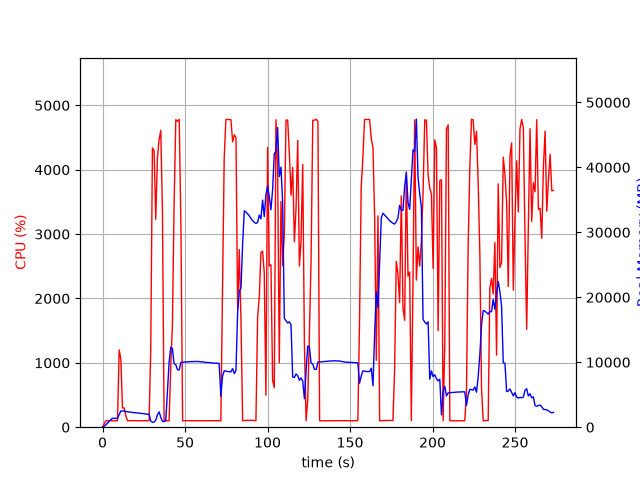

The table this chart was drawn from, first rows:
elapsed_time, nproc, cpu, mem_real, mem_virtual
4.9114227294921875e-05, 1, 0.0, 7.68, 3185
1.006, 1, 51.7, 106.9, 774.8
2.013, 1, 99.4, 374.9, 1895
3.021, 1, 100.2, 636.9, 3181
4.027, 1, 99.3, 920.9, 3181
5.035, 1, 100.3, 1155, 5741
6.042, 1, 100.2, 1369, 5229
7.049, 1, 100.3, 1369, 5229
8.056, 1, 99.3, 1369, 5229
9.062, 1, 100.4, 1369, 5229
10.07, 1, 1200, 1942, 9672
11.08, 1, 1061, 2493, 10227
12.09, 1, 298.8, 2493, 10227
13.09, 1, 298.9, 2519, 10267
14.1, 1, 177.7, 2404, 10315
15.11, 1, 100.3, 2385, 10315
16.11, 1, 102.3, 2337, 10315
17.12, 1, 101.3, 2314, 10315
18.13, 1, 103.3, 2263, 10315
19.13, 1, 99.3, 2240, 10315
20.14, 1, 102.3, 2210, 10315
21.15, 1, 99.3, 2201, 10315
22.15, 1, 101.3, 2156, 10411
23.16, 1, 101.0, 2143, 10411
24.17, 1, 101.0, 2097, 10411
25.18, 1, 101.1, 2080, 10411
26.19, 1, 102.1, 2023, 10411
27.2, 1, 100.1, 2011, 10411
28.21, 1, 101.0, 2007, 10411
29.22, 1, 1210, 954, 10447
30.23, 1, 4338, 752, 10447
31.24, 1, 4297, 782.3, 10463
32.25, 1, 3230, 1071, 11079
33.26, 1, 4185, 1911, 11079
34.28, 1, 4465, 2355, 11079
35.29, 1, 4612, 1534, 11089
36.31, 1, 3352, 897.2, 12113
37.31, 1, 99.3, 872.2, 12113
38.32, 1, 101.2, 1012, 12113
39.33, 1, 99.2, 5582, 38433
40.34, 1, 100.3, 9968, 38433
41.34, 1, 943.3, 12305, 38433
42.35, 1, 1596, 12122, 38433
43.36, 1, 3441, 9784, 38433
44.4, 1, 4777, 9621, 38433
45.43, 1, 4752, 8836, 38433
46.47, 1, 4782, 8832, 38433
47.51, 1, 3114, 9974, 39207
48.52, 1, 100.3, 10005, 39207
49.53, 1, 100.3, 10027, 39207
50.53, 1, 100.3, 10047, 39207
51.54, 1, 101.2, 10068, 39207
52.55, 1, 100.3, 10072, 39207
53.56, 1, 100.3, 10102, 39207
54.56, 1, 101.3, 10098, 39207
55.57, 1, 100.3, 10119, 39207
56.58, 1, 101.2, 10107, 39207
57.59, 1, 101.2, 10125, 39207
58.59, 1, 101.3, 10089, 39207
59.6, 1, 101.3, 10061, 39207
... 211 more rows
